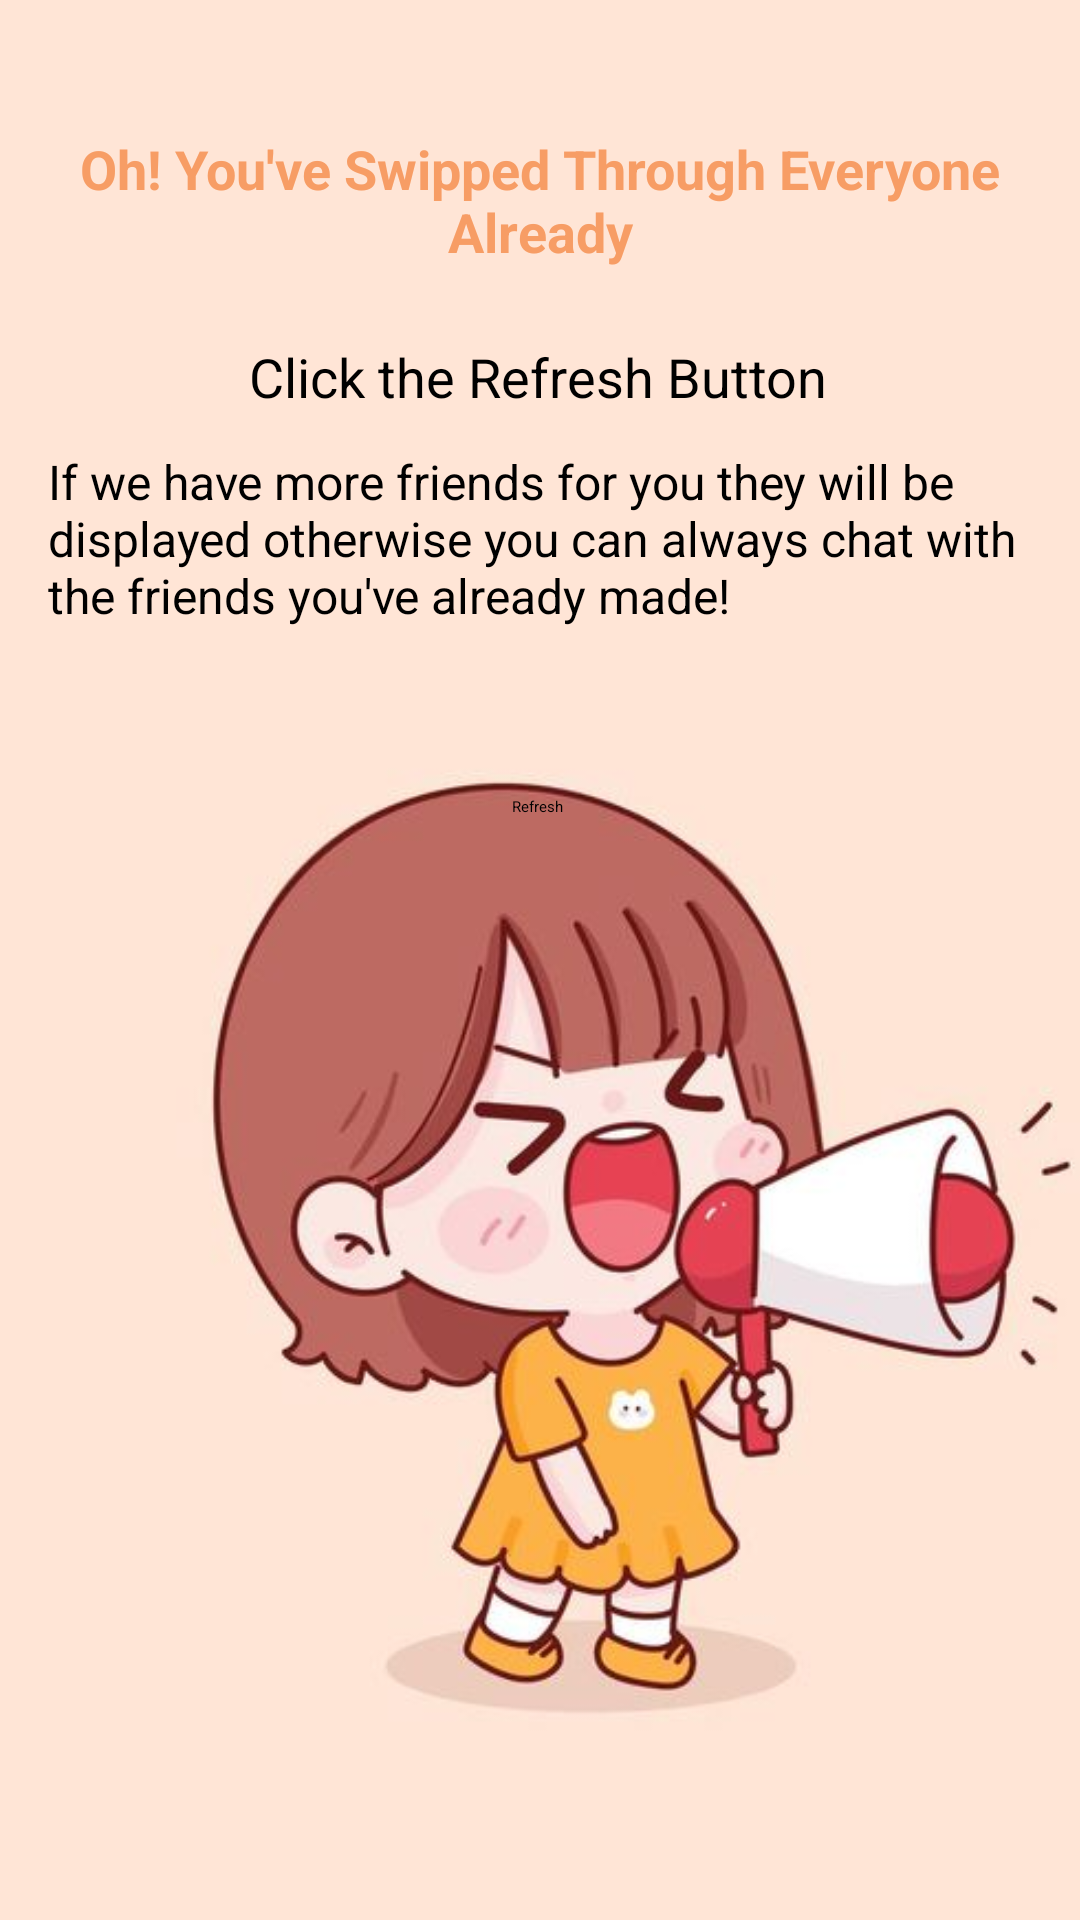

Reconstruct the res/layout file that produces this screen, plus the resources it refers to.
<!-- AndroidManifest.xml: application theme Theme.SFULounge -->
<!-- res/layout/no_more_matches.xml -->
<?xml version="1.0" encoding="utf-8"?>
<androidx.constraintlayout.widget.ConstraintLayout xmlns:android="http://schemas.android.com/apk/res/android"
    xmlns:app="http://schemas.android.com/apk/res-auto"
    xmlns:tools="http://schemas.android.com/tools"
    android:layout_width="match_parent"
    android:layout_height="match_parent"
    android:background="#FFE5D6">

    <ImageView
        android:id="@+id/imageView"
        android:layout_width="414dp"
        android:layout_height="470dp"
        android:src="@drawable/announcement"
        app:layout_constraintBottom_toBottomOf="parent"
        app:layout_constraintEnd_toEndOf="parent"
        app:layout_constraintHorizontal_bias="0.0"
        app:layout_constraintStart_toStartOf="parent"
        app:layout_constraintTop_toTopOf="parent"
        app:layout_constraintVertical_bias="1.0" />

    <TextView
        android:id="@+id/textView5"
        android:layout_width="wrap_content"
        android:layout_height="wrap_content"
        android:layout_marginTop="44dp"
        android:gravity="center"
        android:text="Oh! You've Swipped Through Everyone Already"
        app:layout_constraintEnd_toEndOf="parent"
        app:layout_constraintStart_toStartOf="parent"
        app:layout_constraintTop_toTopOf="parent"
        android:textSize="18sp"
        android:textColor="@color/button_orange"
        android:textStyle="bold"/>

    <TextView
        android:id="@+id/textView6"
        android:layout_width="wrap_content"
        android:layout_height="wrap_content"
        android:layout_marginTop="24dp"
        android:text="Click the Refresh Button"
        android:textSize="18sp"
        android:textColor="@color/black"
        app:layout_constraintEnd_toEndOf="parent"
        app:layout_constraintHorizontal_bias="0.497"
        app:layout_constraintStart_toStartOf="parent"
        app:layout_constraintTop_toBottomOf="@+id/textView5" />

    <TextView
        android:id="@+id/textView7"
        android:layout_width="wrap_content"
        android:layout_height="wrap_content"
        android:layout_marginTop="4dp"
        android:padding="8dp"
        android:paddingStart="16dp"
        android:paddingEnd="16dp"
        android:text="If we have more friends for you they will be displayed
otherwise you can always chat with the friends you've already made!"
        android:textSize="16sp"
        android:textColor="@color/black"
        app:layout_constraintEnd_toEndOf="parent"
        app:layout_constraintHorizontal_bias="0.0"
        app:layout_constraintStart_toStartOf="parent"
        app:layout_constraintTop_toBottomOf="@+id/textView6" />

    <Button
        android:id="@+id/button"
        android:layout_width="wrap_content"
        android:layout_height="wrap_content"
        android:layout_marginTop="48dp"
        android:text="Refresh"
        app:layout_constraintEnd_toEndOf="parent"
        app:layout_constraintHorizontal_bias="0.498"
        app:layout_constraintStart_toStartOf="parent"
        app:layout_constraintTop_toBottomOf="@+id/textView7" />
</androidx.constraintlayout.widget.ConstraintLayout>
<!-- resources referenced by this layout -->
<resources>
  <color name="black">#FF000000</color>
  <color name="button_orange">#f79d65</color>
  <!-- drawable announcement: jpg bitmap (drawable, 23156 bytes) -->
  <style name="Theme.SFULounge" parent="Theme.MaterialComponents.DayNight.DarkActionBar">
          
          <item name="colorPrimary">@color/button_orange</item>
          <item name="colorPrimaryVariant">@color/button_orange</item>
          <item name="colorOnPrimary">@color/white</item>
          
          <item name="colorSecondary">@color/teal_200</item>
          <item name="colorSecondaryVariant">@color/teal_700</item>
          <item name="colorOnSecondary">@color/black</item>
          
          <item name="android:statusBarColor">@color/button_orange</item>
          
          <item name="android:screenOrientation">portrait</item>
      </style>
  <color name="white">#FFFFFFFF</color>
  <color name="teal_200">#FF03DAC5</color>
  <color name="teal_700">#FF018786</color>
</resources>
